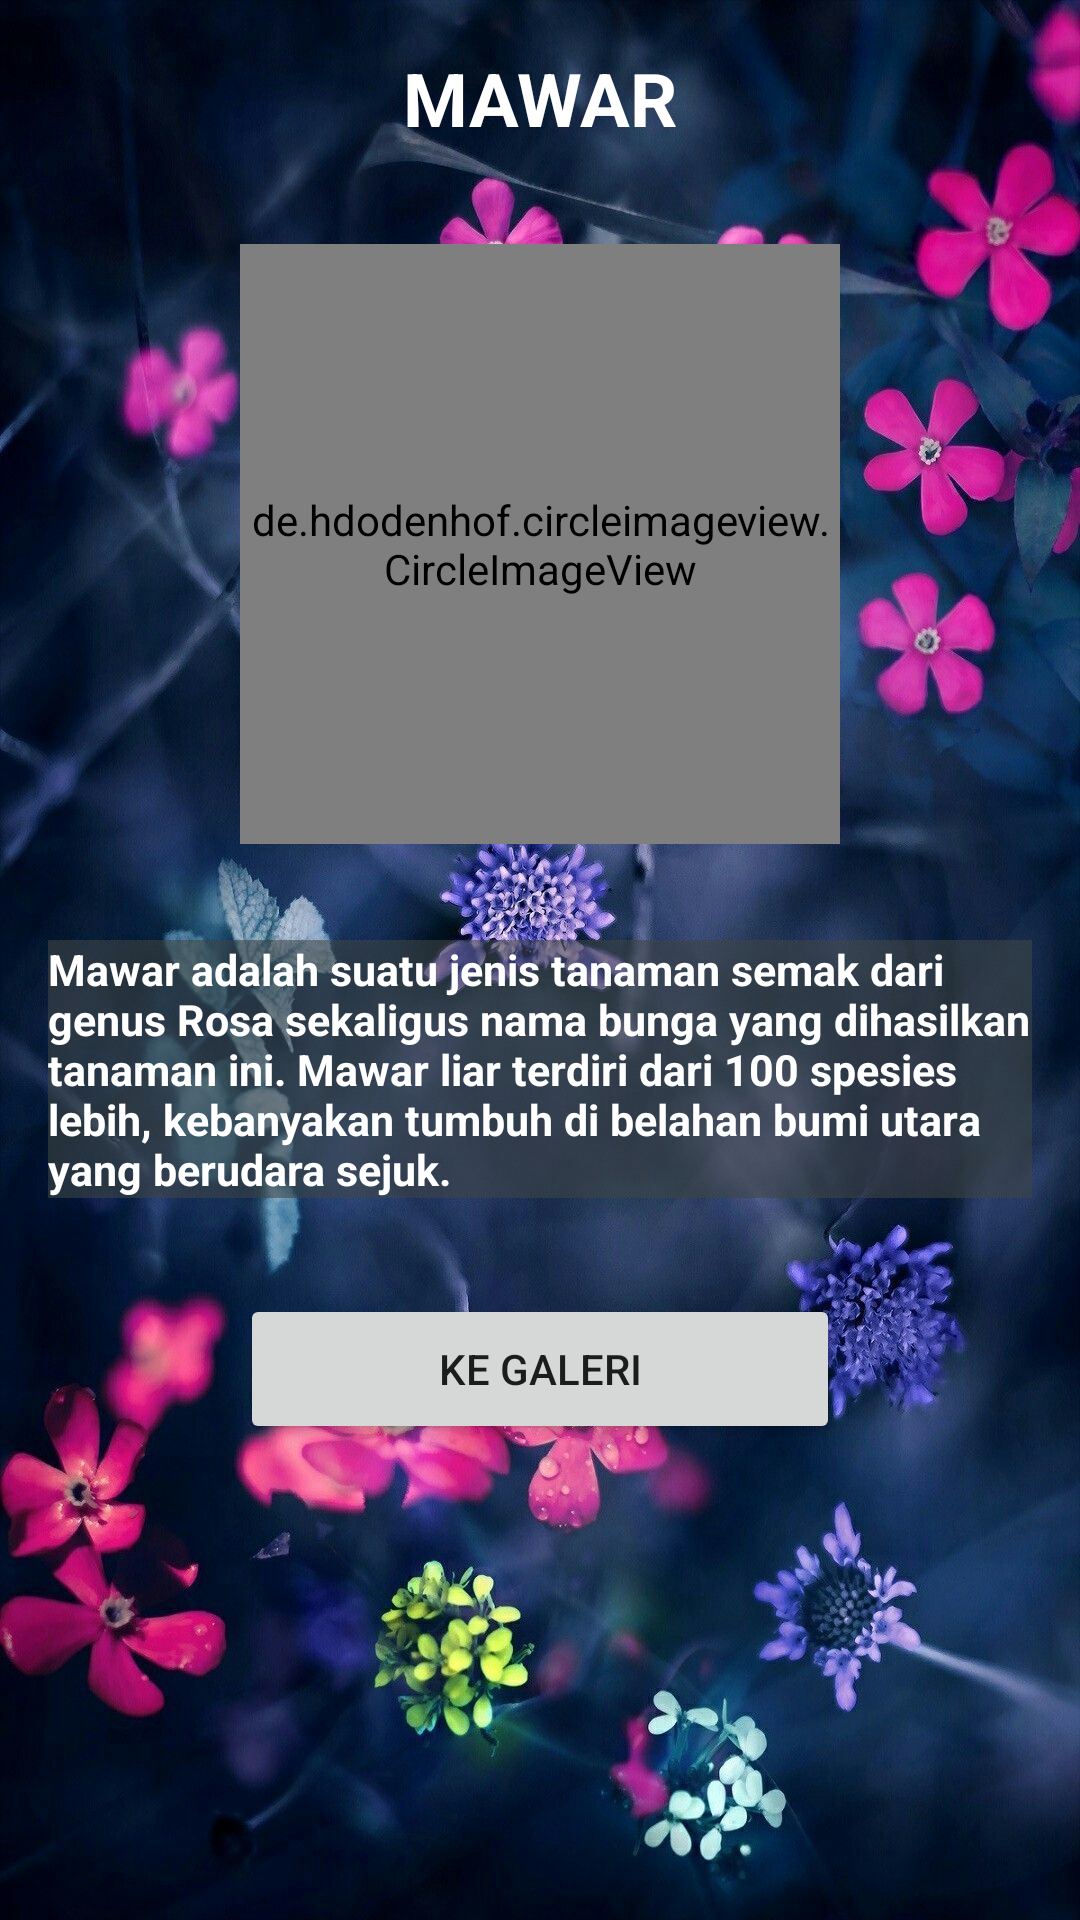

Android layout source for this screen:
<!-- AndroidManifest.xml: application theme Theme.FlowerView -->
<!-- res/layout/activity_mawar.xml -->
<?xml version="1.0" encoding="utf-8"?>
<androidx.constraintlayout.widget.ConstraintLayout xmlns:android="http://schemas.android.com/apk/res/android"
    xmlns:app="http://schemas.android.com/apk/res-auto"
    xmlns:tools="http://schemas.android.com/tools"
    android:layout_width="match_parent"
    android:layout_height="match_parent"
    android:background="@drawable/backbunga"
    tools:context=".Mawar">

    <TextView
        android:id="@+id/textView6"
        android:layout_width="match_parent"
        android:layout_height="wrap_content"
        android:layout_marginTop="16dp"
        android:gravity="center"
        android:text="MAWAR"
        android:textColor="@color/white"
        android:textSize="12pt"
        android:textStyle="bold"
        app:layout_constraintEnd_toEndOf="parent"
        app:layout_constraintStart_toStartOf="parent"
        app:layout_constraintTop_toTopOf="parent" />

    <de.hdodenhof.circleimageview.CircleImageView
        android:id="@+id/circleImageView2"
        android:layout_width="200dp"
        android:layout_height="200dp"
        android:layout_marginTop="32dp"
        android:src="@drawable/mawar1"
        app:layout_constraintEnd_toEndOf="parent"
        app:layout_constraintStart_toStartOf="parent"
        app:layout_constraintTop_toBottomOf="@+id/textView6" />

    <TextView
        android:id="@+id/textView7"
        android:layout_width="match_parent"
        android:layout_height="wrap_content"
        android:layout_marginStart="16dp"
        android:layout_marginTop="32dp"
        android:layout_marginEnd="16dp"
        android:background="@color/abu"
        android:text="Mawar adalah suatu jenis tanaman semak dari genus Rosa sekaligus nama bunga yang dihasilkan tanaman ini. Mawar liar terdiri dari 100 spesies lebih, kebanyakan tumbuh di belahan bumi utara yang berudara sejuk."
        android:textColor="@color/white"
        android:textSize="7pt"
        android:textStyle="bold"
        app:layout_constraintEnd_toEndOf="parent"
        app:layout_constraintStart_toStartOf="parent"
        app:layout_constraintTop_toBottomOf="@+id/circleImageView2" />

    <Button
        android:id="@+id/button_mawar"
        android:layout_width="200dp"
        android:layout_height="50dp"
        android:layout_marginTop="32dp"
        android:text="Ke Galeri"
        app:layout_constraintEnd_toEndOf="parent"
        app:layout_constraintStart_toStartOf="parent"
        app:layout_constraintTop_toBottomOf="@+id/textView7" />

</androidx.constraintlayout.widget.ConstraintLayout>
<!-- resources referenced by this layout -->
<resources>
  <color name="abu">#943E4545</color>
  <color name="white">#FFFFFFFF</color>
  <!-- drawable backbunga: jpg bitmap (drawable, 220560 bytes) -->
  <!-- drawable mawar1: jpg bitmap (drawable, 54312 bytes) -->
  <style name="Theme.FlowerView" parent="Theme.MaterialComponents.DayNight.DarkActionBar">
          
          <item name="colorPrimary">@color/purple_500</item>
          <item name="colorPrimaryVariant">@color/purple_700</item>
          <item name="colorOnPrimary">@color/white</item>
          
          <item name="colorSecondary">@color/teal_200</item>
          <item name="colorSecondaryVariant">@color/teal_700</item>
          <item name="colorOnSecondary">@color/black</item>
          
          <item name="android:statusBarColor" tools:targetApi="l">?attr/colorPrimaryVariant</item>
          
      </style>
  <color name="purple_500">#FF6200EE</color>
  <color name="purple_700">#FF3700B3</color>
  <color name="teal_200">#FF03DAC5</color>
  <color name="teal_700">#FF018786</color>
  <color name="black">#FF000000</color>
</resources>
